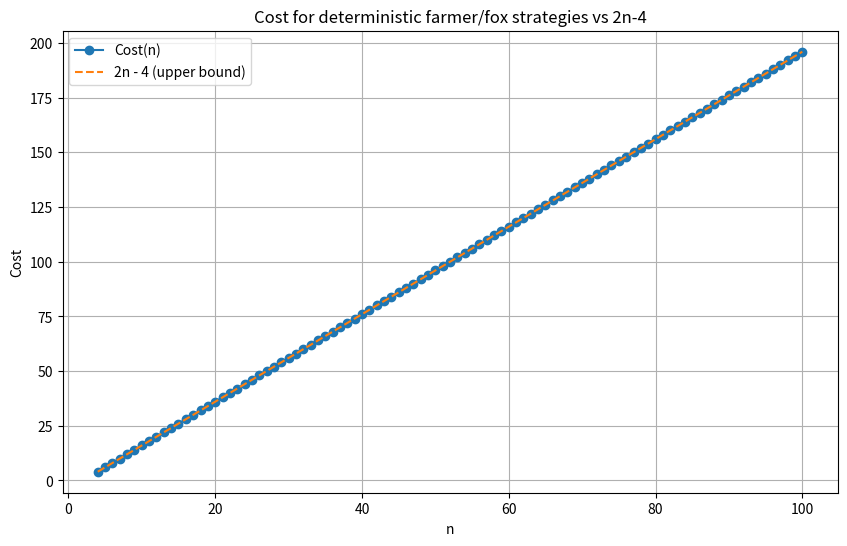
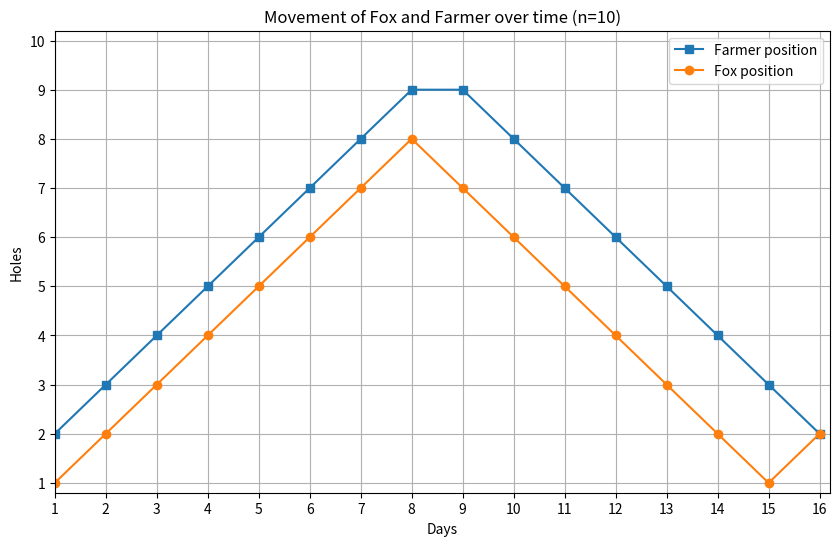

The script that saved these images, in order:
import matplotlib.pyplot as plt 


def fox_strategy(n):
    if n == 1:
        return [1]
    else: # n must be greater than or equal to 4
        # Double-sweep strategy 
        return list(range(1, n-1)) + list(range(n-3, 0, -1))+[2]

def farmer_strategy(n):
    if n == 1:
        return [1]
    elif n == 2:
        return [2,2]       
    elif n == 3:
        return [2, 2]
    else:
        # Double-sweep strategy 
        return list(range(2, n)) + list(range(n-1, 1, -1))

def game(n): # n must be greater or equal to 4
    F = farmer_strategy(n)
    X = fox_strategy(n)
    m = len(F)
    day_t = 0
    farmer_pos = []
    fox_pos = []

    while True:
        day_t += 1
        fox = X[(day_t-1) % m]
        farmer = F[(day_t-1) % m]
        farmer_pos.append(farmer)
        fox_pos.append(fox)
        if fox == farmer:
            break
        

    return fox_pos, farmer_pos


# Computational validation : 

# Plot cost(n) vs 2n-4 : Fig 1 

cost_values = []
n_values = list(range(4, 101))

for n in n_values:
    fox_pos, farmer_pos = game(n)
    cost_values.append(len(fox_pos))

plt.figure(figsize=(10, 6))
plt.plot(n_values, cost_values, marker="o", label="Cost(n)")
plt.plot(n_values, [2*n - 4 for n in n_values],
         linestyle="--", label="2n - 4 (upper bound)")
plt.xlabel("n")
plt.ylabel("Cost")
plt.title("Cost for deterministic farmer/fox strategies vs 2n-4")
plt.grid(True)
plt.legend()


# Plot of history : Fig 2

n_demo = 10
fox_pos, farmer_pos = game(n_demo)
days = list(range(1, len(fox_pos) + 1))

plt.figure(figsize=(10, 6))

plt.plot(days, farmer_pos, "-s", label="Farmer position")
plt.plot(days, fox_pos, "-o", label="Fox position")
plt.xlabel("Days")
plt.ylabel("Holes")
plt.title(f"Movement of Fox and Farmer over time (n={n_demo})")
plt.grid(True)
plt.legend()

plt.xlim(1,days[-1]+0.2)
plt.xticks(days)
plt.ylim(0.8, n_demo+0.2)
plt.yticks(list(range(1,n_demo +1)))
plt.show()
